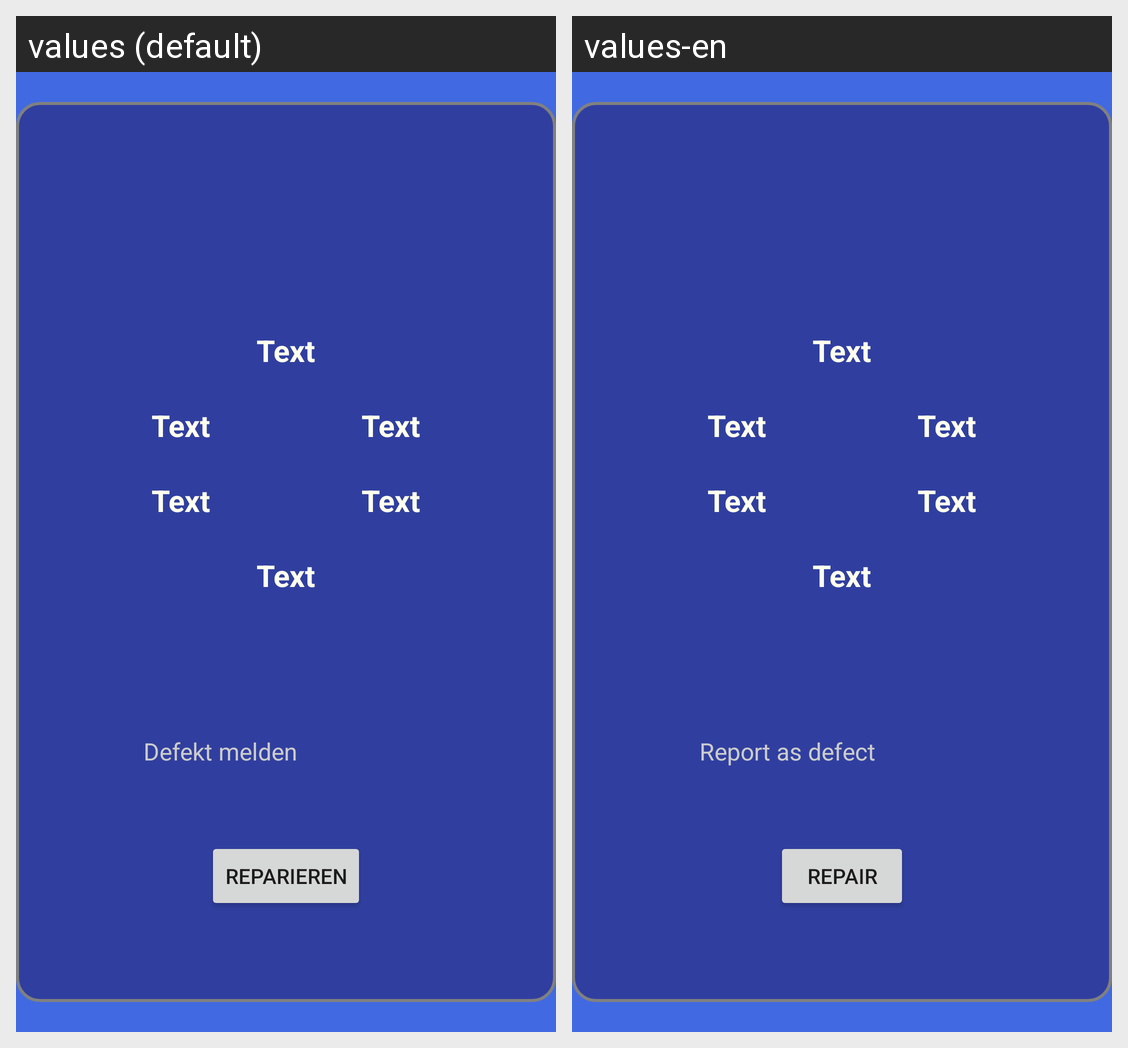

This grid shows one Android layout under two languages. Give, for every string resource on the screen, its name, the default text and each shown locale's text.
Android screen res/layout/activity_on_recycler_click_serviceworker.xml rendered under 2 locales, left to right: values (default), values-en. Device: Nexus 5 (rendered at 1080×1920; each locale shown at half size, 540×960, under a caption strip naming it); theme AppTheme.
Strings drawn on this screen, with the default value and each locale's value (text and hints the layout hard-codes, and strings that could not be matched under every locale, appear in the picture but are not listed):

Defekt
  values: Defekt melden
  values-en: Report as defect

Reparieren
  values: reparieren
  values-en: repair
